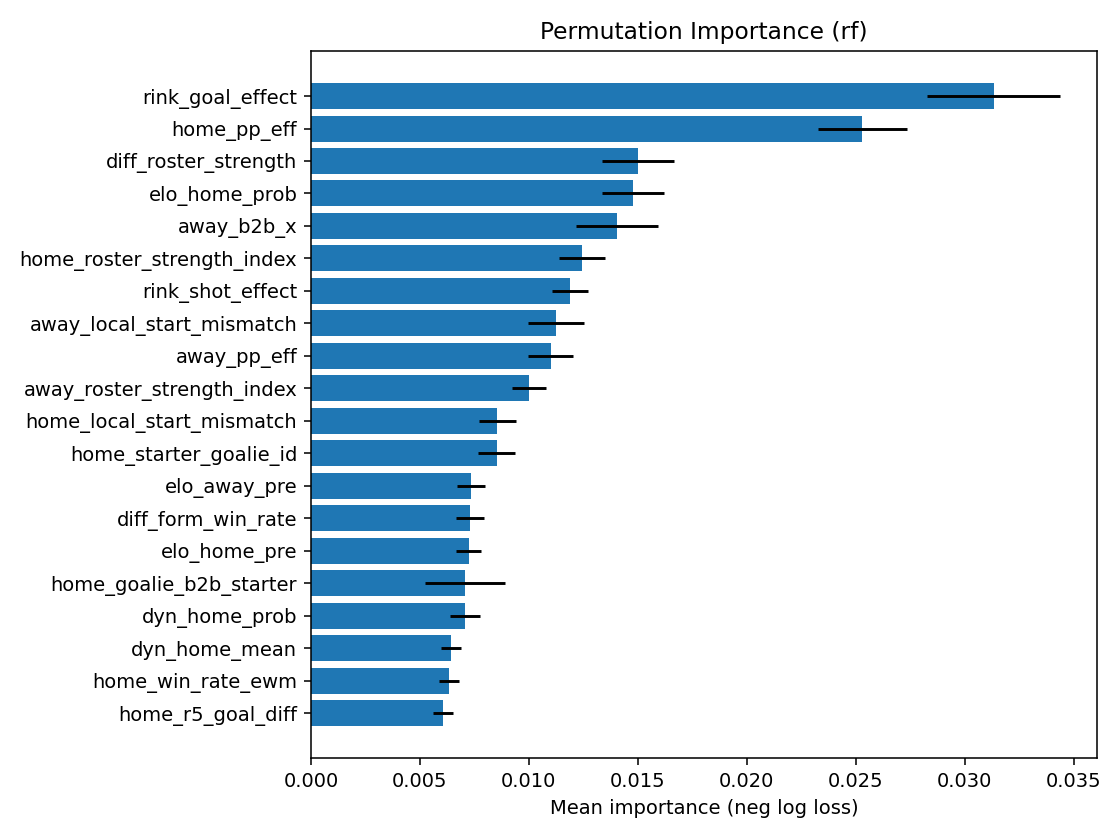

The table this chart was drawn from, first rows:
feature, importance_mean, importance_std
rink_goal_effect, 0.03133, 0.003045
home_pp_eff, 0.02531, 0.002024
diff_roster_strength, 0.015, 0.001648
elo_home_prob, 0.01478, 0.001432
away_b2b_x, 0.01403, 0.001881
home_roster_strength_index, 0.01243, 0.001045
rink_shot_effect, 0.01188, 0.0008412
away_local_start_mismatch, 0.01125, 0.001278
away_pp_eff, 0.01101, 0.001025
away_roster_strength_index, 0.01001, 0.000761
home_local_start_mismatch, 0.008557, 0.0008657
home_starter_goalie_id, 0.008518, 0.0008302
elo_away_pre, 0.007342, 0.0006379
diff_form_win_rate, 0.007287, 0.0006464
elo_home_pre, 0.007239, 0.0005798
home_goalie_b2b_starter, 0.007078, 0.001835
dyn_home_prob, 0.007056, 0.0006815
dyn_home_mean, 0.00643, 0.0004762
home_win_rate_ewm, 0.006329, 0.0004554
home_r5_goal_diff, 0.006072, 0.0004701
away_goalie_b2b_starter, 0.005929, 0.0008675
away_penalty_diff, 0.005833, 0.0004588
home_r5_goals_for, 0.005649, 0.0004117
home_r14_goal_diff, 0.005532, 0.0003534
home_penalty_diff, 0.005381, 0.0003806
home_r14_goals_for, 0.004924, 0.0004201
away_win_rate_ewm, 0.004909, 0.0002861
home_goalie_starts_last14, 0.00481, 0.0004014
away_ewm_goals_against, 0.004778, 0.0003317
away_starter_goalie_id, 0.004709, 0.0003277
fallback_goalie_unknown, 0.004486, 0.0004861
away_ewm_shots_for, 0.00443, 0.0003989
away_goalie_starts_last14, 0.004389, 0.0003091
home_ewm_goal_diff, 0.004181, 0.000357
home_r14_goals_against, 0.004129, 0.0002947
away_r5_shots_against, 0.004115, 0.0003488
home_r5_goals_against, 0.004104, 0.0003335
away_r14_team_save_pct_proxy, 0.004056, 0.0003546
away_xg_for_ewm, 0.004045, 0.0003345
away_r5_team_save_pct_proxy, 0.004033, 0.0003626
diff_xg_share, 0.00402, 0.000327
home_r14_team_save_pct_proxy, 0.003991, 0.0002653
away_penalty_diff_ewm, 0.003945, 0.0003756
away_b2b_y, 0.003932, 0.0004447
home_xg_share_ewm, 0.003927, 0.0003105
away_r14_shots_for, 0.003921, 0.0003627
away_ewm_goals_for, 0.003832, 0.0002996
away_r14_goals_against, 0.003783, 0.0002668
home_pp_eff_ewm, 0.003757, 0.0002821
away_rest_days_y, 0.003657, 0.0003641
home_ewm_goals_for, 0.003561, 0.0003248
away_r5_shots_for, 0.003511, 0.0003128
special_penalty_diff, 0.003438, 0.0002376
goalie_quality_diff, 0.00343, 0.0002539
away_r14_goals_for, 0.003404, 0.0001824
away_xg_share_ewm, 0.003393, 0.0002839
home_r14_shots_against, 0.003368, 0.0002982
special_pp_diff, 0.003367, 0.0001694
away_r5_goals_for, 0.003312, 0.0003248
away_games_played_prior, 0.003306, 0.0002444
... 81 more rows
